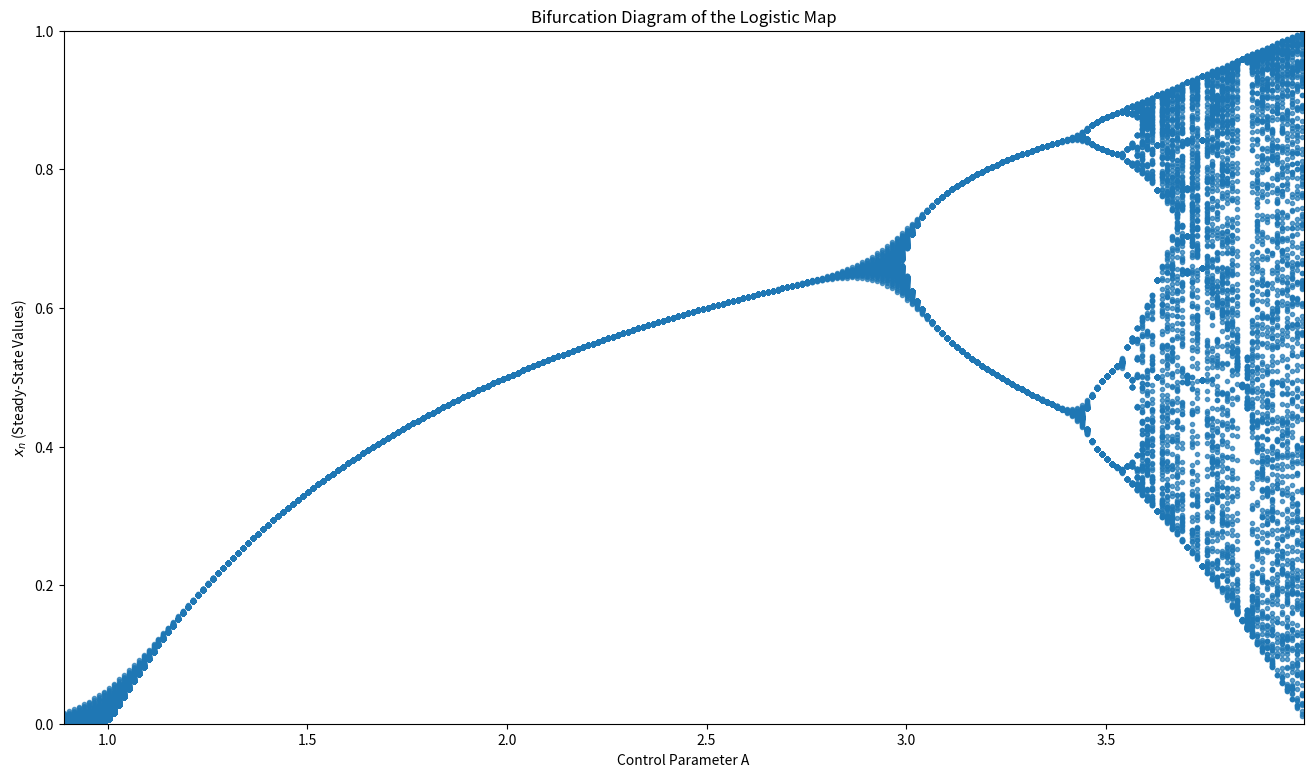
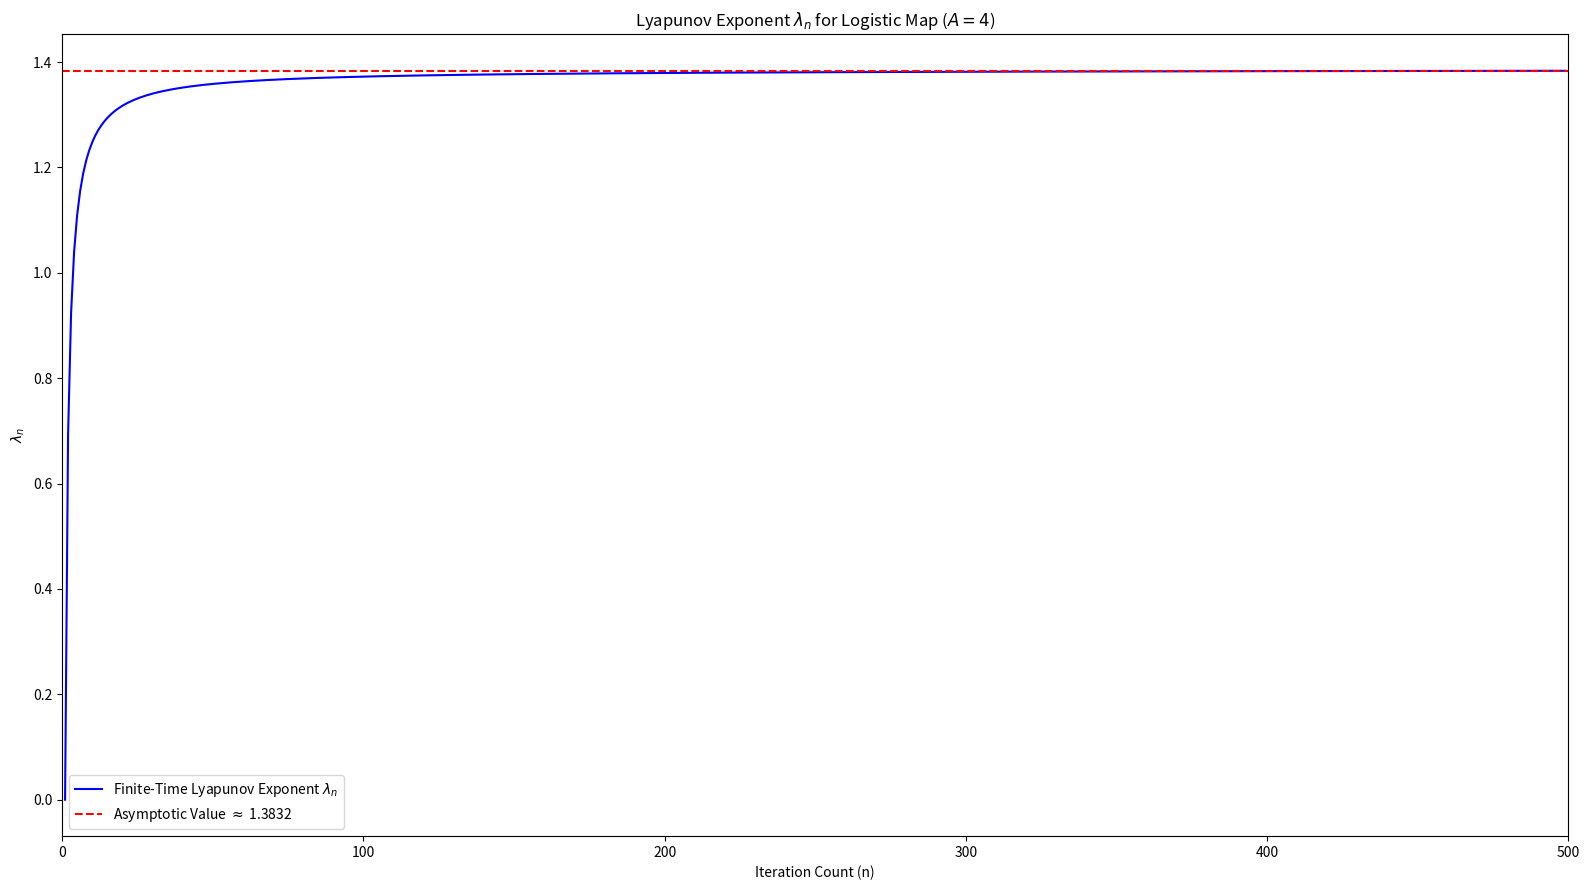

Here is the Python script that generated these plots, in order:
import math
import matplotlib.pyplot as plt

# --- Helper function for the Logistic Map ---
def logistic_map(A, x0, n_iter):
    """
    Generate iterations of the logistic map: x_{n+1} = A*x_n*(1 - x_n).

    Args:
        A (float): Parameter A.
        x0 (float): Initial condition (0 < x0 < 1).
        n_iter (int): Total number of iterations to perform.

    Returns:
        list[float]: List of logistic map values [x_0, x_1, ..., x_{n_iter-1}].
    """
    # Initialize list with n_iter elements (list of zeros)
    x = [0.0] * n_iter
    x[0] = x0
    for i in range(1, n_iter):
        x[i] = A * x[i-1] * (1 - x[i-1])
    return x

# --- Helper function for generating range with fixed step ---
def custom_arange(start, stop, step):
    """
    Custom implementation of numpy.arange returning a standard list.
    Generates values from start to stop (inclusive of stop, accounting for floating point).
    """
    values = []
    current = start
    # Check if current is less than stop + a small epsilon to include the endpoint
    while current <= stop + step/2: 
        values.append(current)
        current += step
    return values

# --- Helper function to calculate the mean of a list ---
def custom_mean(data):
    """
    Calculates the mean of a list of numbers.
    """
    if not data:
        return 0
    return sum(data) / len(data)

# PART 1: Bifurcation Diagram

print("Generating Bifurcation Diagram...")

min_A, max_A = 0.89, 3.995
step = 0.0125
n_iter_bifurcation = 200
transients = 15

# 1. Use custom_arange for robust generation of A values
A_values = custom_arange(min_A, max_A, step)

# Arrays to collect all A and x values for plotting
all_A = []
all_x = []

for A in A_values:
    # 1. Generate the sequence
    x_sequence = logistic_map(A, x0=0.5, n_iter=n_iter_bifurcation)
    
    # 2. Discard transients and keep only the final steady states
    steady_state_x = x_sequence[transients:]
    
    # 3. Store A (repeated) and x values
    all_A.extend([A] * len(steady_state_x))
    all_x.extend(steady_state_x)

# Plotting the Bifurcation Diagram
plt.figure(figsize=(16,9))
# Use plt.plot with minimal marker size and low alpha for density visualization
plt.plot(all_A, all_x, '.', alpha=0.7)

plt.title("Bifurcation Diagram of the Logistic Map")
plt.xlabel("Control Parameter A")
plt.ylabel("$x_n$ (Steady-State Values)")
plt.xlim(min_A, max_A)
plt.ylim(0, 1) #x can only be between 0 and 1
plt.savefig(r"H:\My Drive\Numerical Methods\Assignments\Assignment 4\q2c_bifurcation.png", dpi=300)

# PART 2: Lyapunov Exponent and Sensitivity to Initial Conditions

print("Calculating Lyapunov Exponent...")
A_lyapunov = 4.0
x0 = 0.5            
n_iter_lyapunov = 500  
x_seq = logistic_map(A_lyapunov, x0, n_iter_lyapunov)

n_steps = []
lambda_n = []
running_log_sum = 0.0 # This will store the sum: sum[ ln|f'(x_k)| ]

# Loop from n = 1 up to n_iter_lyapunov
# At each step 'n', we calculate lambda_n
for n in range(1, n_iter_lyapunov):
    
    # 1. Get the k value for the newest term in the sum
    # The sum for lambda_n goes from k=0 to k=n-1.
    # So, the newest term to add to the sum is for k = n-1.
    k = n - 1
    x_k = x_seq[k] # This is x_{n-1}
    
    # 2. Calculate the derivative f'(x_k)
    f_prime = A_lyapunov * (1.0 - 2.0 * x_k)
    
    # 3. Add its log-magnitude to the running sum
    # Check for f_prime = 0 (which happens if x_k = 0.5) to avoid log(0)
    if abs(f_prime) > 1e-15:
        running_log_sum += math.log(abs(f_prime))
    
    # 4. Calculate lambda_n = (1/n) * (running_log_sum)
    # [cite_start]This is the average, as per the formula [cite: 76]
    current_lambda = running_log_sum / n
    
    # 5. Store for plotting
    lambda_n.append(current_lambda)
    n_steps.append(n)
        

# Plotting the Lyapunov Exponent
plt.figure(figsize=(16, 9))
plt.plot(n_steps, lambda_n, 'b-', label=r'Finite-Time Lyapunov Exponent $\lambda_n$')

# Calculate the mean (asymptotic) value for large n
# We'll take the mean of the last 100 values as the estimate
# Ensure lambda_n has enough points, otherwise take the whole list
asymptotic_lambda_data = lambda_n[-100:] if len(lambda_n) > 100 else lambda_n
asymptotic_lambda = custom_mean(asymptotic_lambda_data)

# To plot the horizontal line, we need the start and end point for the line
plt.axhline(asymptotic_lambda, color='r', linestyle='--', 
            label=f'Asymptotic Value $\\approx$ {asymptotic_lambda:.4f}')

plt.title(r"Lyapunov Exponent $\lambda_n$ for Logistic Map ($A=4$)")
plt.xlabel("Iteration Count (n)")
plt.ylabel(r"$\lambda_n$")
plt.xlim(0, n_iter_lyapunov)
plt.legend()
plt.tight_layout()
plt.savefig(r"H:\My Drive\Numerical Methods\Assignments\Assignment 4\q2c_lyapunov.png", dpi=300)

print(f"\nReported Asymptotic Lyapunov Exponent for A={A_lyapunov}: {asymptotic_lambda:.4f}")
